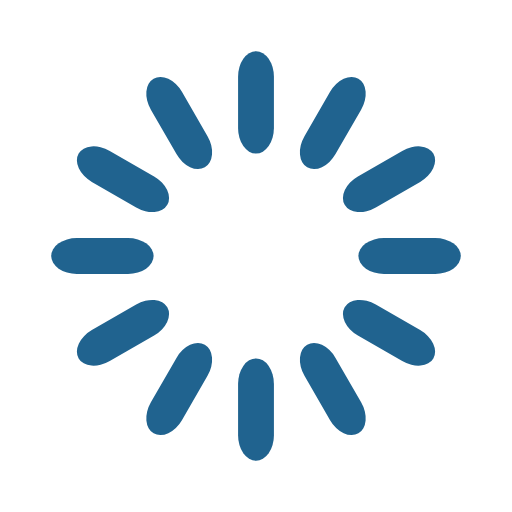
t = 0.00 s
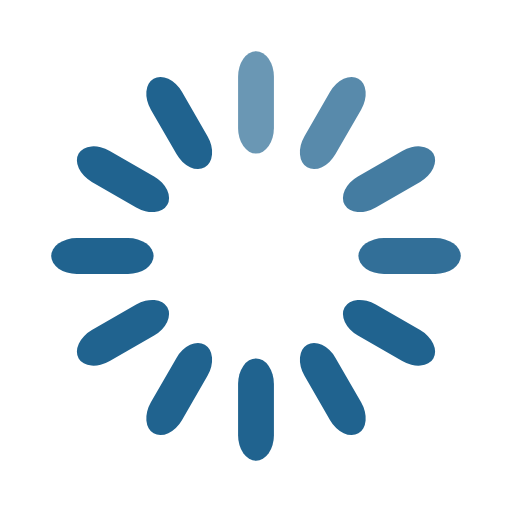
t = 0.33 s
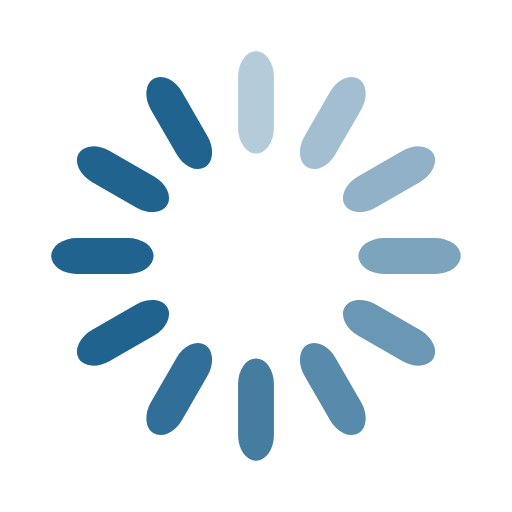
t = 0.67 s
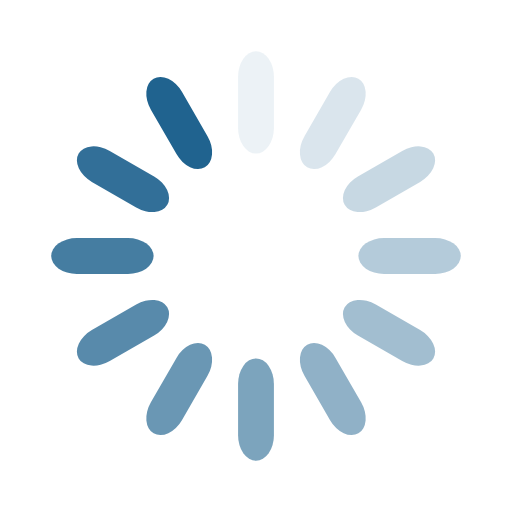
t = 0.92 s
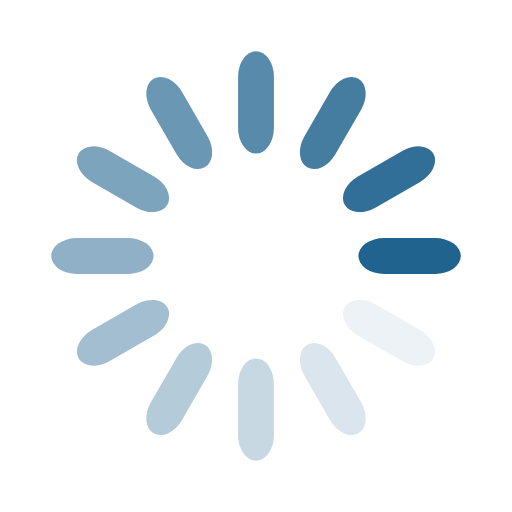
t = 1.25 s
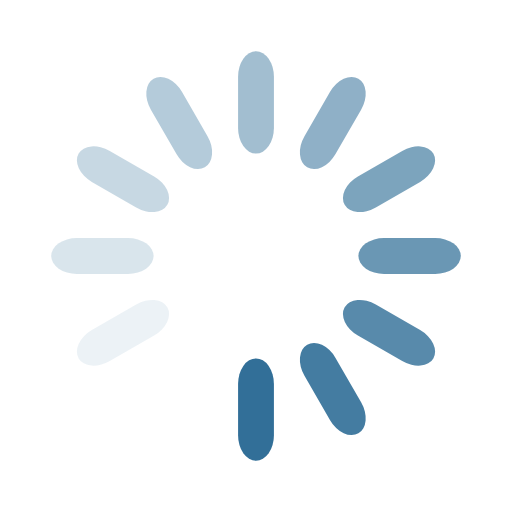
t = 1.58 s

The animated SVG that drew these frames (rendered in a browser with its animation timeline set to each time). Animation: 12 SMIL elements (animate=12); one cycle of 1.92 s, repeats indefinitely.

<svg width='15px' height='15px' xmlns="http://www.w3.org/2000/svg" viewBox="0 0 100 100" preserveAspectRatio="xMidYMid" class="uil-default"><rect x="0" y="0" width="100" height="100" fill="none" class="bk"></rect><rect  x='46.5' y='40' width='7' height='20' rx='5' ry='5' fill='#20638f' transform='rotate(0 50 50) translate(0 -30)'>  <animate attributeName='opacity' from='1' to='0' dur='1s' begin='0s' repeatCount='indefinite'/></rect><rect  x='46.5' y='40' width='7' height='20' rx='5' ry='5' fill='#20638f' transform='rotate(30 50 50) translate(0 -30)'>  <animate attributeName='opacity' from='1' to='0' dur='1s' begin='0.08333333333333333s' repeatCount='indefinite'/></rect><rect  x='46.5' y='40' width='7' height='20' rx='5' ry='5' fill='#20638f' transform='rotate(60 50 50) translate(0 -30)'>  <animate attributeName='opacity' from='1' to='0' dur='1s' begin='0.16666666666666666s' repeatCount='indefinite'/></rect><rect  x='46.5' y='40' width='7' height='20' rx='5' ry='5' fill='#20638f' transform='rotate(90 50 50) translate(0 -30)'>  <animate attributeName='opacity' from='1' to='0' dur='1s' begin='0.25s' repeatCount='indefinite'/></rect><rect  x='46.5' y='40' width='7' height='20' rx='5' ry='5' fill='#20638f' transform='rotate(120 50 50) translate(0 -30)'>  <animate attributeName='opacity' from='1' to='0' dur='1s' begin='0.3333333333333333s' repeatCount='indefinite'/></rect><rect  x='46.5' y='40' width='7' height='20' rx='5' ry='5' fill='#20638f' transform='rotate(150 50 50) translate(0 -30)'>  <animate attributeName='opacity' from='1' to='0' dur='1s' begin='0.4166666666666667s' repeatCount='indefinite'/></rect><rect  x='46.5' y='40' width='7' height='20' rx='5' ry='5' fill='#20638f' transform='rotate(180 50 50) translate(0 -30)'>  <animate attributeName='opacity' from='1' to='0' dur='1s' begin='0.5s' repeatCount='indefinite'/></rect><rect  x='46.5' y='40' width='7' height='20' rx='5' ry='5' fill='#20638f' transform='rotate(210 50 50) translate(0 -30)'>  <animate attributeName='opacity' from='1' to='0' dur='1s' begin='0.5833333333333334s' repeatCount='indefinite'/></rect><rect  x='46.5' y='40' width='7' height='20' rx='5' ry='5' fill='#20638f' transform='rotate(240 50 50) translate(0 -30)'>  <animate attributeName='opacity' from='1' to='0' dur='1s' begin='0.6666666666666666s' repeatCount='indefinite'/></rect><rect  x='46.5' y='40' width='7' height='20' rx='5' ry='5' fill='#20638f' transform='rotate(270 50 50) translate(0 -30)'>  <animate attributeName='opacity' from='1' to='0' dur='1s' begin='0.75s' repeatCount='indefinite'/></rect><rect  x='46.5' y='40' width='7' height='20' rx='5' ry='5' fill='#20638f' transform='rotate(300 50 50) translate(0 -30)'>  <animate attributeName='opacity' from='1' to='0' dur='1s' begin='0.8333333333333334s' repeatCount='indefinite'/></rect><rect  x='46.5' y='40' width='7' height='20' rx='5' ry='5' fill='#20638f' transform='rotate(330 50 50) translate(0 -30)'>  <animate attributeName='opacity' from='1' to='0' dur='1s' begin='0.9166666666666666s' repeatCount='indefinite'/></rect></svg>
